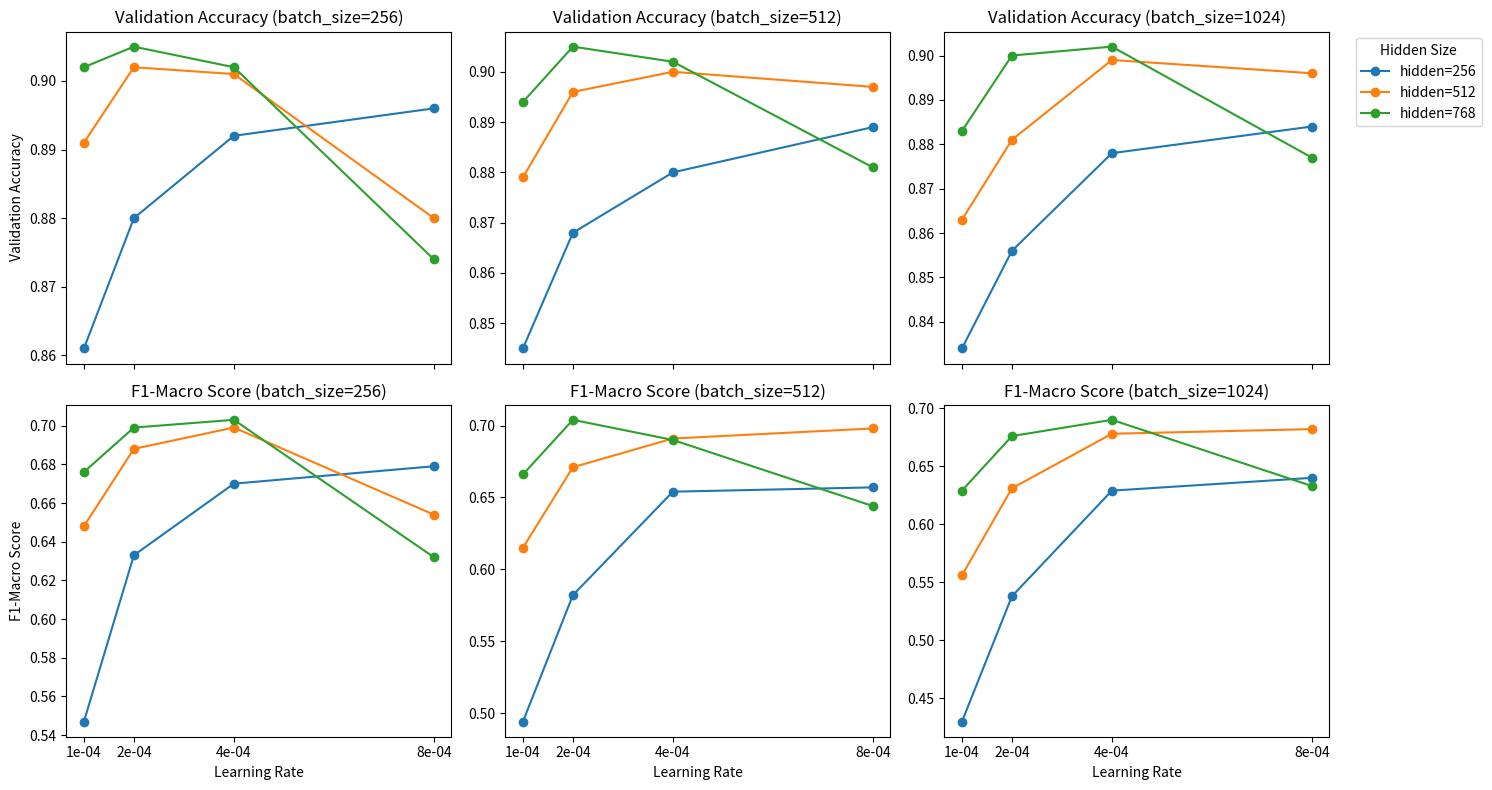

Generate this figure with matplotlib:
# Updated code: parse new data and plot as line charts (learning_rate vs metrics, lines per hidden size, subplots per batch size)

import re
import pandas as pd
import matplotlib.pyplot as plt

# --- raw data ---------------------------------------------------------------
raw_text = """
learning_rate: 4e-4
batch_size: 512
hidden_layer_size: 512
val_acc: 0.900, f1_macro: 0.691, f1_weighted: 0.895
--------------------------------------------------
learning_rate: 1e-4
batch_size: 256
hidden_layer_size: 256
val_acc: 0.861, f1_macro: 0.547, f1_weighted: 0.851
--------------------------------------------------
learning_rate: 8e-4
batch_size: 512
hidden_layer_size: 512
val_acc: 0.897, f1_macro: 0.698, f1_weighted: 0.893
--------------------------------------------------
learning_rate: 8e-4
batch_size: 512
hidden_layer_size: 256
val_acc: 0.889, f1_macro: 0.657, f1_weighted: 0.884
--------------------------------------------------
learning_rate: 1e-4
batch_size: 1024
hidden_layer_size: 768
val_acc: 0.883, f1_macro: 0.629, f1_weighted: 0.877
--------------------------------------------------
learning_rate: 4e-4
batch_size: 1024
hidden_layer_size: 768
val_acc: 0.902, f1_macro: 0.690, f1_weighted: 0.898
--------------------------------------------------
learning_rate: 8e-4
batch_size: 256
hidden_layer_size: 768
val_acc: 0.874, f1_macro: 0.632, f1_weighted: 0.869
--------------------------------------------------
learning_rate: 1e-4
batch_size: 256
hidden_layer_size: 512
val_acc: 0.891, f1_macro: 0.648, f1_weighted: 0.886
--------------------------------------------------
learning_rate: 4e-4
batch_size: 512
hidden_layer_size: 768
val_acc: 0.902, f1_macro: 0.690, f1_weighted: 0.898
--------------------------------------------------
learning_rate: 2e-4
batch_size: 512
hidden_layer_size: 256
val_acc: 0.868, f1_macro: 0.582, f1_weighted: 0.860
--------------------------------------------------
learning_rate: 1e-4
batch_size: 512
hidden_layer_size: 256
val_acc: 0.845, f1_macro: 0.494, f1_weighted: 0.831
--------------------------------------------------
learning_rate: 8e-4
batch_size: 1024
hidden_layer_size: 256
val_acc: 0.884, f1_macro: 0.640, f1_weighted: 0.880
--------------------------------------------------
learning_rate: 4e-4
batch_size: 256
hidden_layer_size: 512
val_acc: 0.901, f1_macro: 0.699, f1_weighted: 0.897
--------------------------------------------------
learning_rate: 2e-4
batch_size: 1024
hidden_layer_size: 768
val_acc: 0.900, f1_macro: 0.676, f1_weighted: 0.895
--------------------------------------------------
learning_rate: 2e-4
batch_size: 1024
hidden_layer_size: 512
val_acc: 0.881, f1_macro: 0.631, f1_weighted: 0.874
--------------------------------------------------
learning_rate: 2e-4
batch_size: 256
hidden_layer_size: 768
val_acc: 0.905, f1_macro: 0.699, f1_weighted: 0.900
--------------------------------------------------
learning_rate: 8e-4
batch_size: 256
hidden_layer_size: 512
val_acc: 0.880, f1_macro: 0.654, f1_weighted: 0.875
--------------------------------------------------
learning_rate: 2e-4
batch_size: 512
hidden_layer_size: 768
val_acc: 0.905, f1_macro: 0.704, f1_weighted: 0.901
--------------------------------------------------
learning_rate: 4e-4
batch_size: 512
hidden_layer_size: 256
val_acc: 0.880, f1_macro: 0.654, f1_weighted: 0.874
--------------------------------------------------
learning_rate: 4e-4
batch_size: 256
hidden_layer_size: 256
val_acc: 0.892, f1_macro: 0.670, f1_weighted: 0.887
--------------------------------------------------
learning_rate: 2e-4
batch_size: 512
hidden_layer_size: 512
val_acc: 0.896, f1_macro: 0.671, f1_weighted: 0.892
--------------------------------------------------
learning_rate: 2e-4
batch_size: 256
hidden_layer_size: 512
val_acc: 0.902, f1_macro: 0.688, f1_weighted: 0.899
--------------------------------------------------
learning_rate: 1e-4
batch_size: 1024
hidden_layer_size: 512
val_acc: 0.863, f1_macro: 0.556, f1_weighted: 0.852
--------------------------------------------------
learning_rate: 1e-4
batch_size: 256
hidden_layer_size: 768
val_acc: 0.902, f1_macro: 0.676, f1_weighted: 0.897
--------------------------------------------------
learning_rate: 4e-4
batch_size: 1024
hidden_layer_size: 512
val_acc: 0.899, f1_macro: 0.678, f1_weighted: 0.894
--------------------------------------------------
learning_rate: 8e-4
batch_size: 1024
hidden_layer_size: 768
val_acc: 0.877, f1_macro: 0.633, f1_weighted: 0.871
--------------------------------------------------
learning_rate: 8e-4
batch_size: 256
hidden_layer_size: 256
val_acc: 0.896, f1_macro: 0.679, f1_weighted: 0.892
--------------------------------------------------
learning_rate: 1e-4
batch_size: 1024
hidden_layer_size: 256
val_acc: 0.834, f1_macro: 0.430, f1_weighted: 0.817
--------------------------------------------------
learning_rate: 4e-4
batch_size: 1024
hidden_layer_size: 256
val_acc: 0.878, f1_macro: 0.629, f1_weighted: 0.871
--------------------------------------------------
learning_rate: 4e-4
batch_size: 256
hidden_layer_size: 768
val_acc: 0.902, f1_macro: 0.703, f1_weighted: 0.898
--------------------------------------------------
learning_rate: 2e-4
batch_size: 256
hidden_layer_size: 256
val_acc: 0.880, f1_macro: 0.633, f1_weighted: 0.874
--------------------------------------------------
learning_rate: 8e-4
batch_size: 1024
hidden_layer_size: 512
val_acc: 0.896, f1_macro: 0.682, f1_weighted: 0.892
--------------------------------------------------
learning_rate: 8e-4
batch_size: 512
hidden_layer_size: 768
val_acc: 0.881, f1_macro: 0.644, f1_weighted: 0.876
--------------------------------------------------
learning_rate: 1e-4
batch_size: 512
hidden_layer_size: 768
val_acc: 0.894, f1_macro: 0.666, f1_weighted: 0.889
--------------------------------------------------
learning_rate: 2e-4
batch_size: 1024
hidden_layer_size: 256
val_acc: 0.856, f1_macro: 0.538, f1_weighted: 0.845
--------------------------------------------------
learning_rate: 1e-4
batch_size: 512
hidden_layer_size: 512
val_acc: 0.879, f1_macro: 0.615, f1_weighted: 0.873
--------------------------------------------------
""".strip()

# --- parse data blocks -----------------------------------------------------
rows = []
current = {}
for line in raw_text.splitlines():
    line = line.strip()
    # skip separators
    if not line or line.startswith('-'):
        continue
    # start new block on learning_rate
    if line.startswith('learning_rate:') and current:
        rows.append(current)
        current = {}
    key, val = [x.strip() for x in line.split(':', 1)]
    if key == 'learning_rate':
        current['learning_rate'] = float(val)
    elif key == 'batch_size':
        current['batch_size'] = int(val)
    elif key == 'hidden_layer_size':
        current['hidden_layer_size'] = int(val)
    elif key == 'val_acc':
        parts = re.split(r',\s*', line)
        for part in parts:
            k, v = [x.strip() for x in part.split(':', 1)]
            current[k] = float(v)
# append the last record
if current:
    rows.append(current)

df = pd.DataFrame(rows)

# --- plot line charts -------------------------------------------------------
unique_bs = sorted(df['batch_size'].unique())
unique_hl = sorted(df['hidden_layer_size'].unique())
lr_values = sorted(df['learning_rate'].unique())

fig, axes = plt.subplots(2, len(unique_bs),
                         figsize=(5 * len(unique_bs), 8),
                         sharex=True)

metrics = ['val_acc', 'f1_macro']
titles  = ['Validation Accuracy', 'F1-Macro Score']

for i, metric in enumerate(metrics):
    for j, bs in enumerate(unique_bs):
        ax = axes[i, j]
        df_sub = df[df['batch_size'] == bs]
        for hl in unique_hl:
            df_line = df_sub[df_sub['hidden_layer_size'] == hl].sort_values('learning_rate')
            ax.plot(df_line['learning_rate'],
                    df_line[metric],
                    marker='o',
                    label=f"hidden={hl}")
        ax.set_title(f"{titles[i]} (batch_size={bs})")
        if i == len(metrics) - 1:
            ax.set_xlabel("Learning Rate")
        if j == 0:
            ax.set_ylabel(titles[i])
        ax.set_xticks(lr_values)
        ax.set_xticklabels([f"{x:.0e}" for x in lr_values])
        # legend only on first row, last column
        if i == 0 and j == len(unique_bs) - 1:
            ax.legend(title="Hidden Size", bbox_to_anchor=(1.05, 1), loc='upper left')

plt.tight_layout()
plt.show()
plt.savefig("metrics_by_lr_hidden_per_batch.png", dpi=600, bbox_inches='tight')
